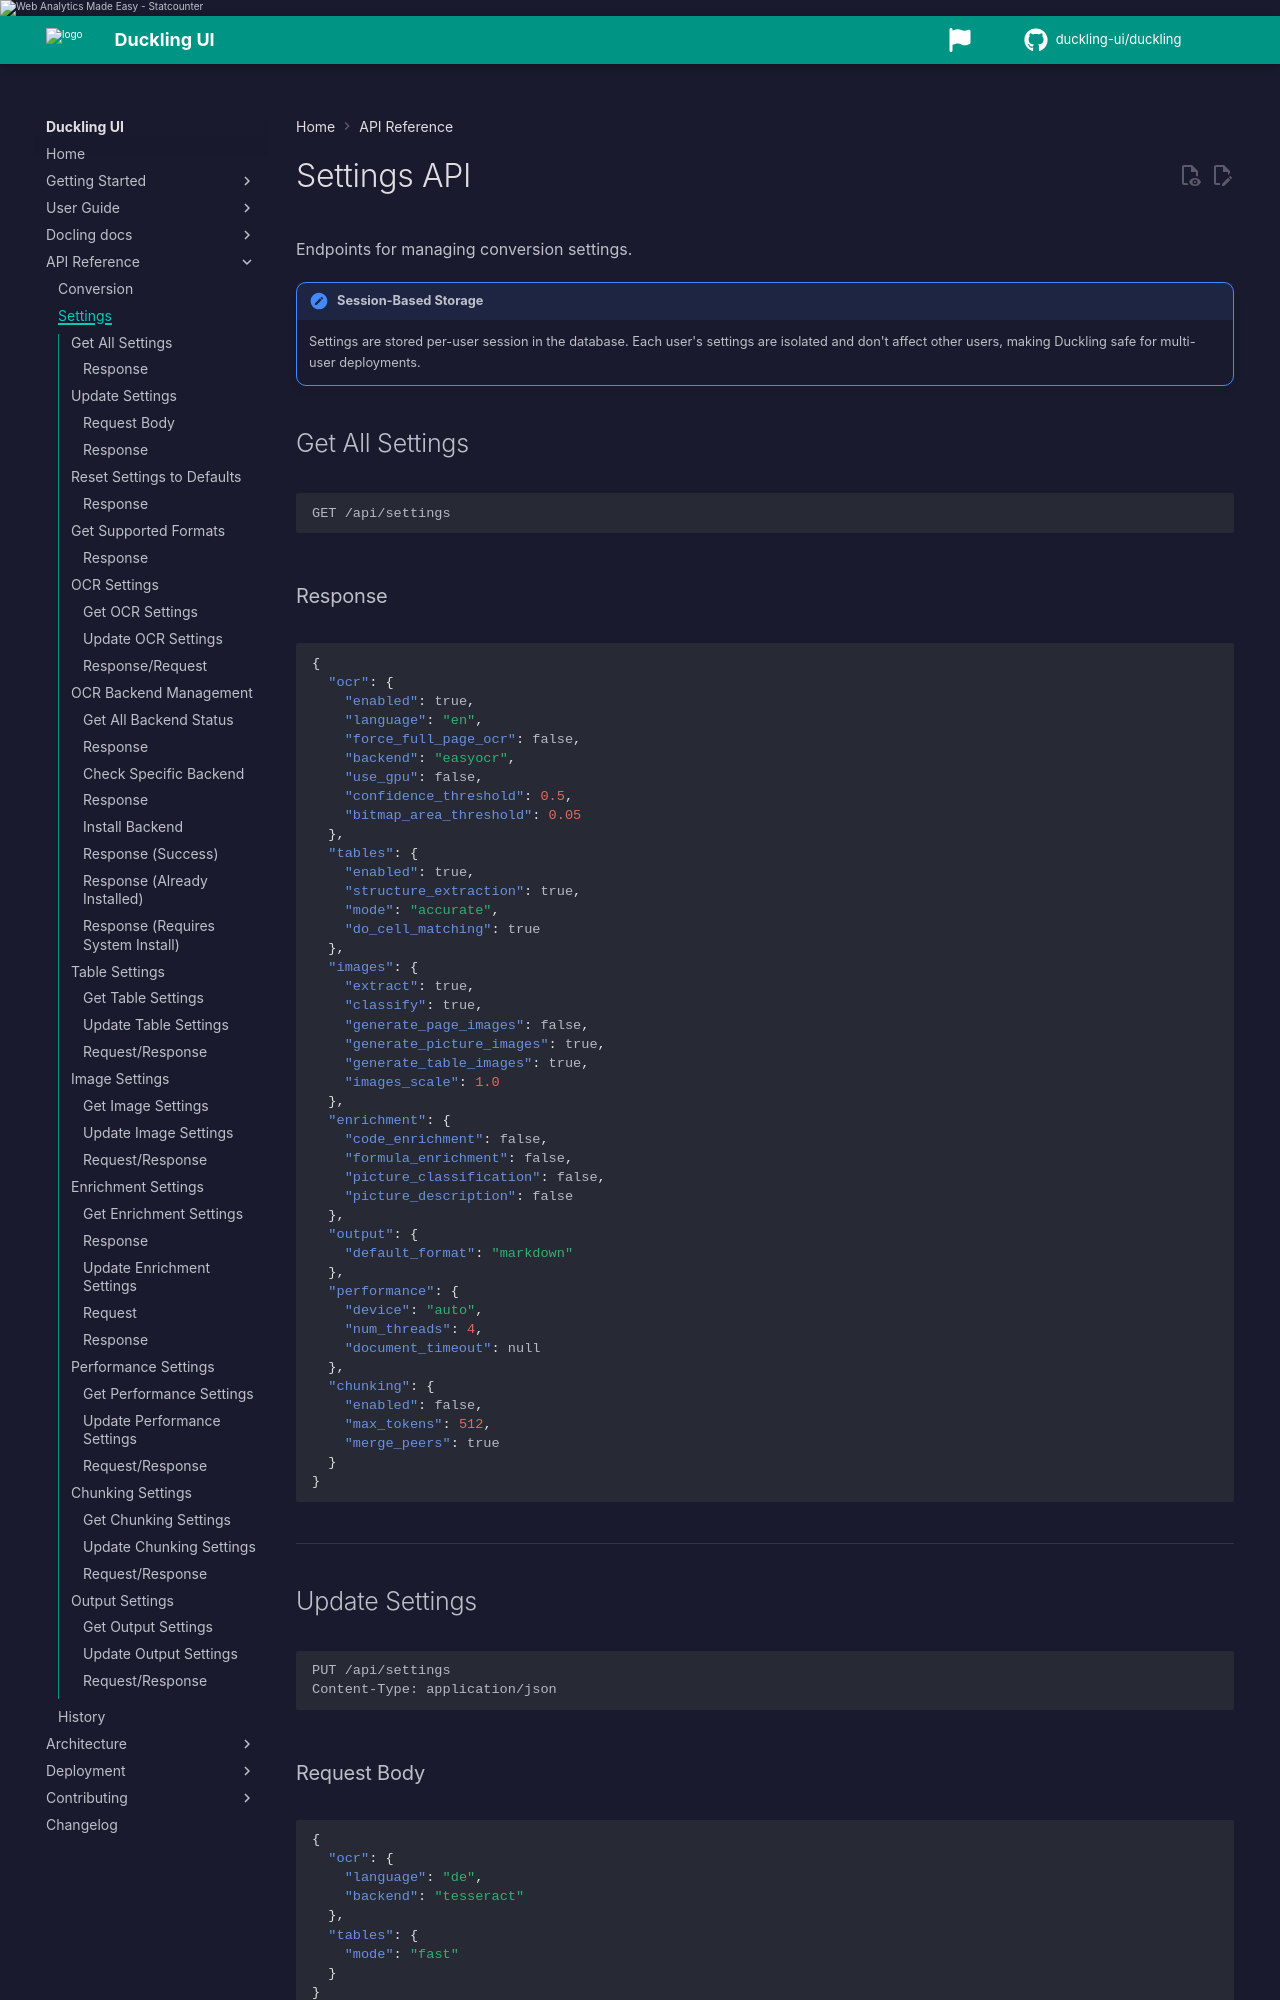

repository: duckling-ui/duckling · page: 0.0.14-doclang-beta.4/api/settings/index.html · generator: mkdocs

# Settings API

Endpoints for managing conversion settings.

!!! note "Session-Based Storage"
    Settings are stored per-user session in the database. Each user's settings are isolated and don't affect other users, making Duckling safe for multi-user deployments.

Deploy-time options (`DUCKLING_API_KEY`, orchestration engine, logging) are documented in [Server Configuration](../deployment/server-config.md).

## Pipeline and PDF settings

Duckling exposes docling-serve–aligned pipeline and PDF endpoints:

- `GET/PUT /api/settings/pipeline` — `standard`, `vlm`, or `asr` pipeline kind; VLM preset selection
- `GET/PUT /api/settings/pdf` — PDF backend, image export mode, heading hierarchy

### Get pipeline settings

```http
GET /api/settings/pipeline
```

```json
{
  "pipeline": {
    "kind": "standard",
    "vlm_preset": "default",
    "vlm_custom_config": null,
    "force_backend_text": false
  },
  "options": {
    "kind": ["standard", "vlm", "asr"],
    "vlm_presets": ["default"],
    "allow_custom_vlm_config": false
  }
}
```

### Update pipeline settings

```http
PUT /api/settings/pipeline
Content-Type: application/json
```

```json
{
  "kind": "vlm",
  "vlm_preset": "default"
}
```

| Field | Values | Notes |
|-------|--------|-------|
| `kind` | `standard`, `vlm`, `asr` | ASR applies to audio/video inputs when Docling ASR classes are available |
| `vlm_preset` | Docling preset name | Used when `kind=vlm` |
| `vlm_custom_config` | object | Applied only when server flag `allow_custom_vlm_config` is enabled |

### Get PDF settings

```http
GET /api/settings/pdf
```

```json
{
  "pdf": {
    "pdf_backend": "docling_parse",
    "image_export_mode": "placeholder",
    "do_pdf_heading_hierarchy": false,
    "pdf_heading_hierarchy_options": {
      "use_bookmarks": true,
      "use_numbering": true,
      "use_style": true,
      "max_level": 6
    }
  },
  "options": {
    "pdf_backend": ["docling_parse", "pypdfium2"],
    "image_export_mode": ["placeholder", "embedded", "referenced"]
  }
}
```
